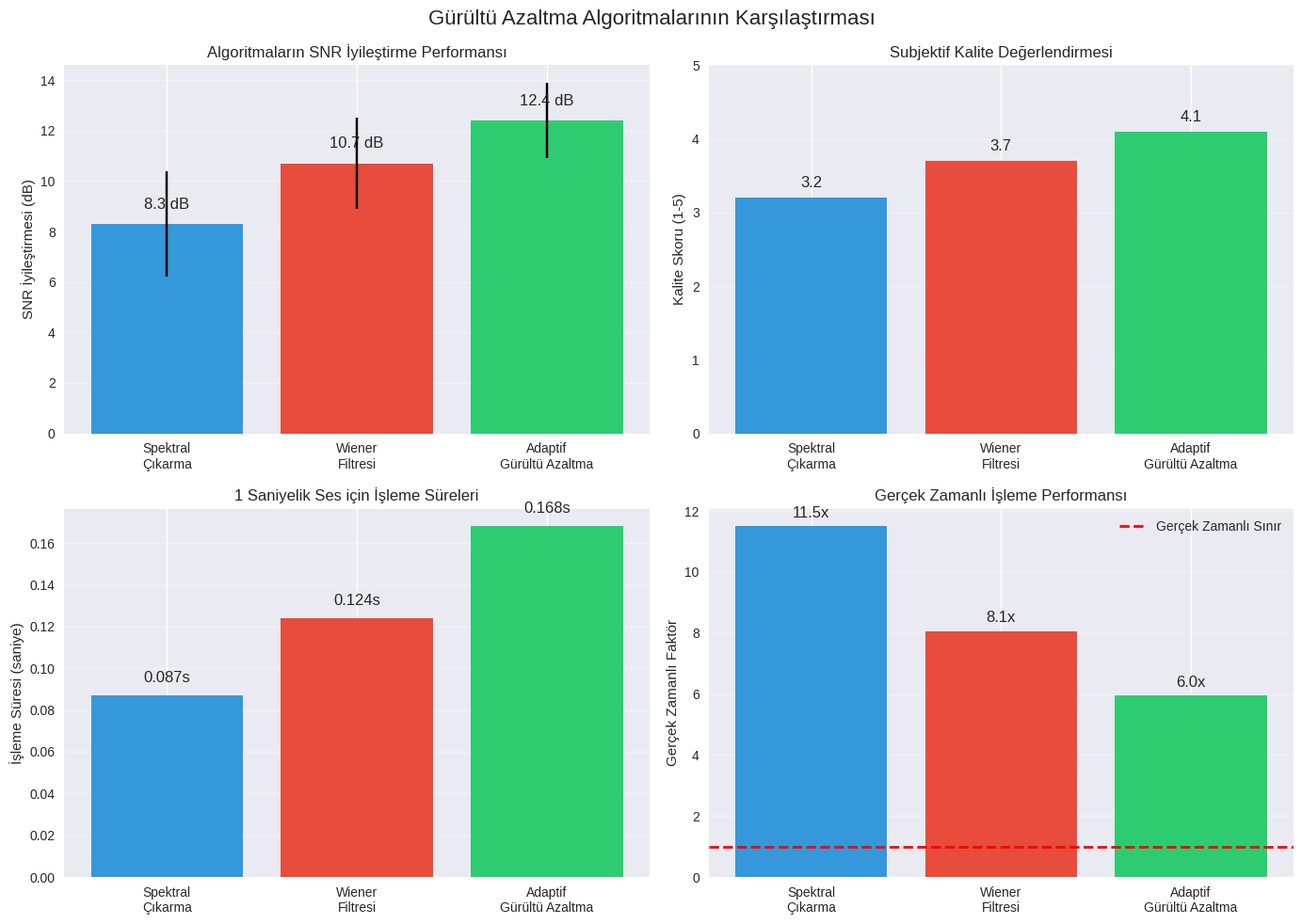
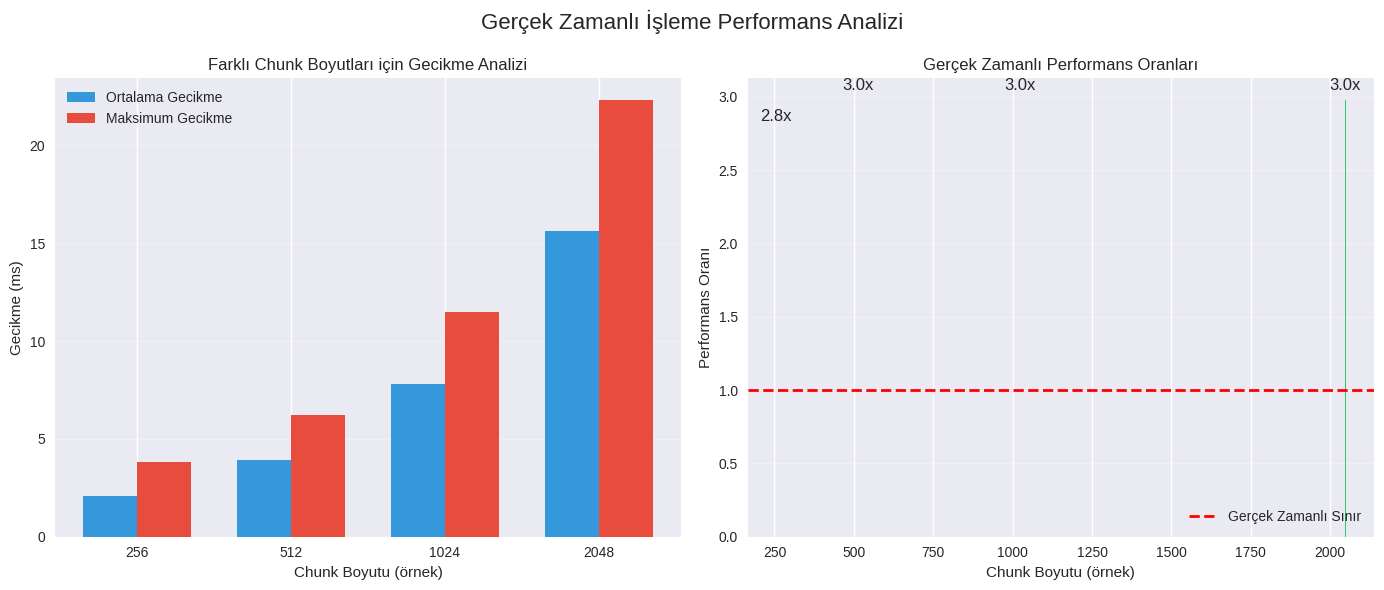
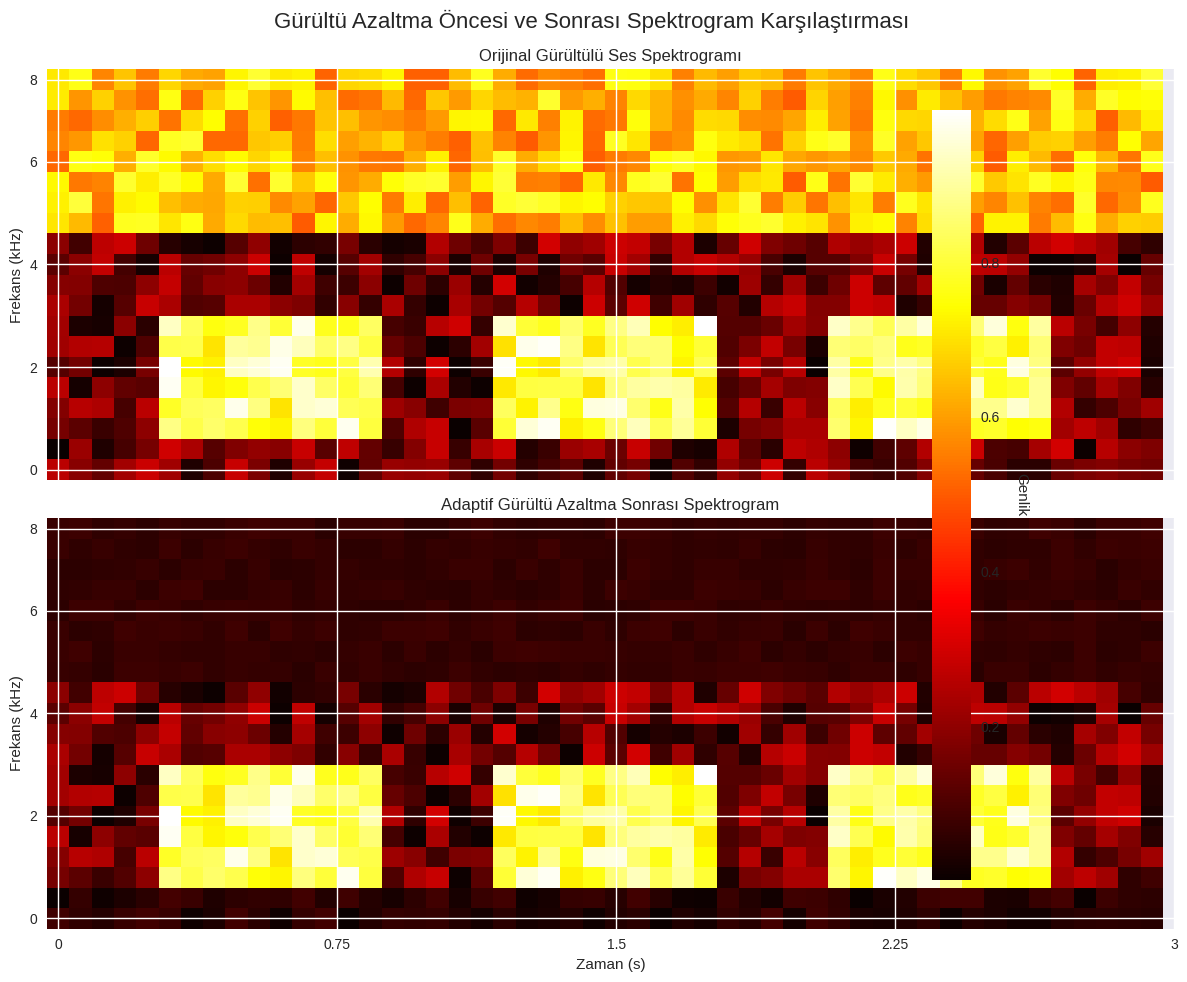
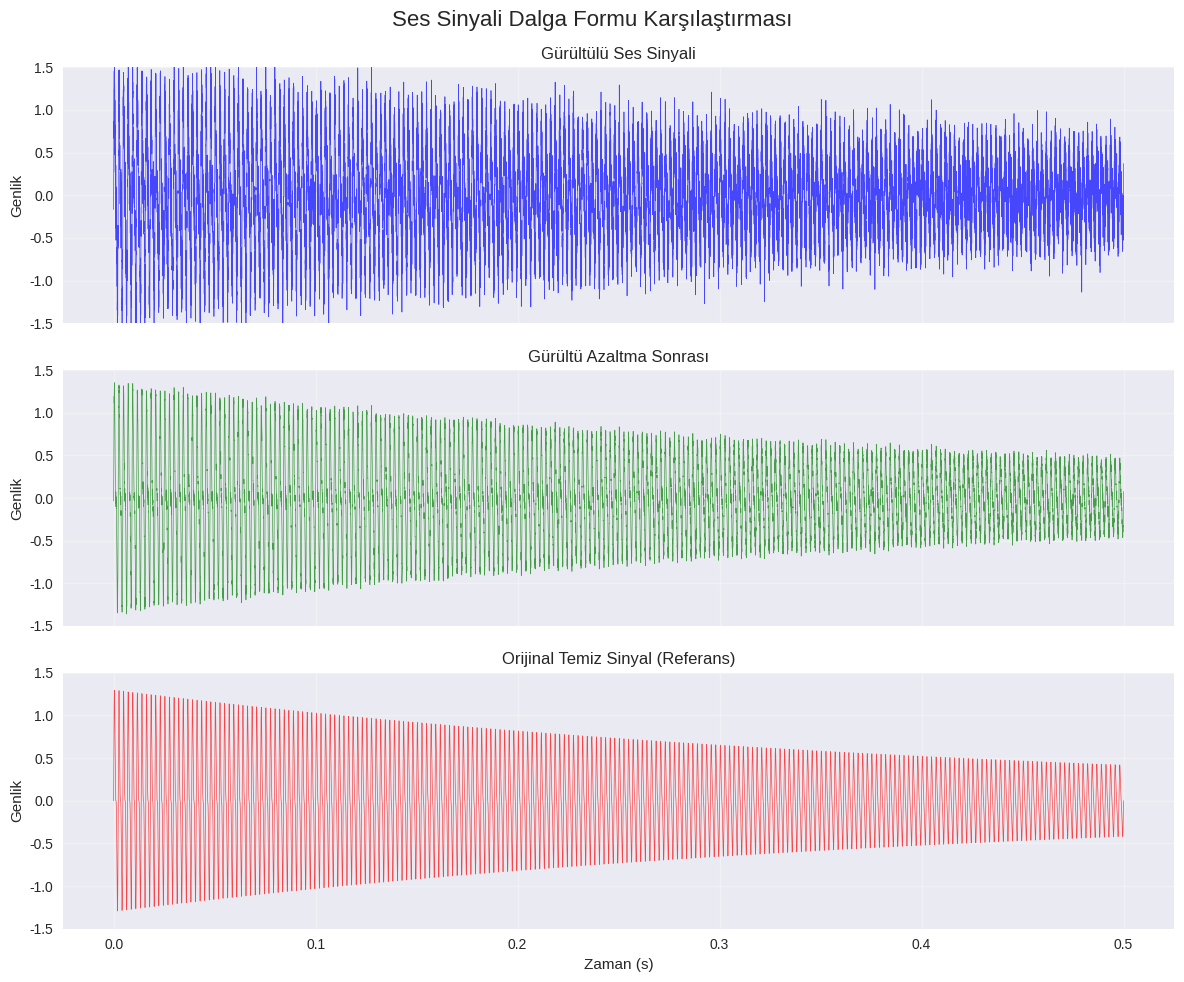
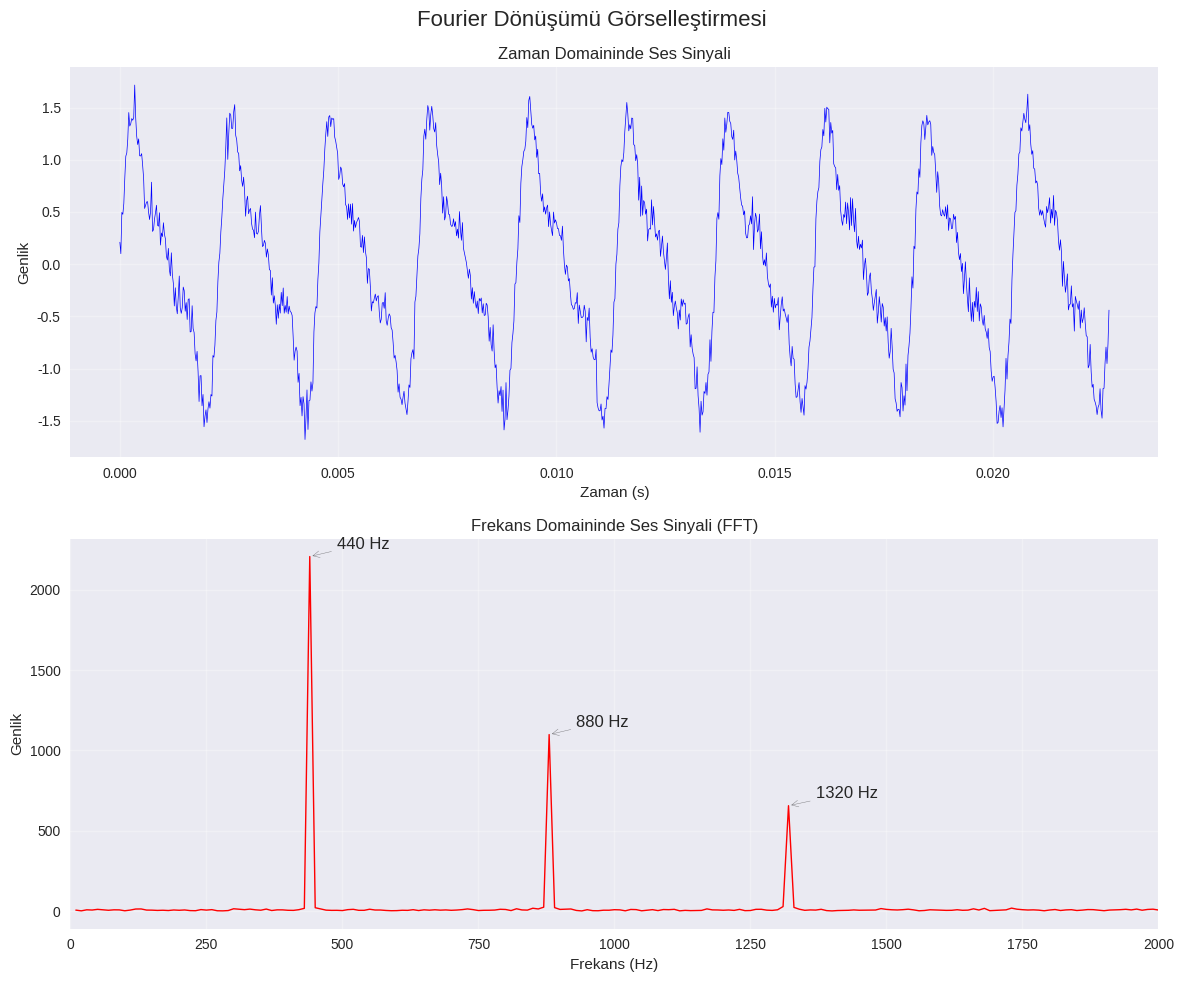

These charts were generated, in order, by the following Python code:
import numpy as np
import matplotlib.pyplot as plt
import os


plt.style.use('seaborn-v0_8')
plt.rcParams['figure.figsize'] = (12, 8)
plt.rcParams['font.size'] = 12


output_dir = 'figures'
os.makedirs(output_dir, exist_ok=True)


def create_algorithm_comparison():
    algorithms = ['Spektral\nÇıkarma', 'Wiener\nFiltresi', 'Adaptif\nGürültü Azaltma']
    
   
    snr_improvements = [8.3, 10.7, 12.4]
    snr_std = [2.1, 1.8, 1.5]
    
   
    quality_scores = [3.2, 3.7, 4.1]
    
    
    processing_times = [0.087, 0.124, 0.168]
    
    fig, axes = plt.subplots(2, 2, figsize=(14, 10))
    
    
    ax1 = axes[0, 0]
    bars1 = ax1.bar(algorithms, snr_improvements, yerr=snr_std, capsize=10, 
                     color=['#3498db', '#e74c3c', '#2ecc71'])
    ax1.set_ylabel('SNR İyileştirmesi (dB)')
    ax1.set_title('Algoritmaların SNR İyileştirme Performansı')
    ax1.grid(axis='y', alpha=0.3)
    
    
    for bar, value in zip(bars1, snr_improvements):
        ax1.text(bar.get_x() + bar.get_width()/2, bar.get_height() + 0.5,
                f'{value:.1f} dB', ha='center', va='bottom')
    
   
    ax2 = axes[0, 1]
    bars2 = ax2.bar(algorithms, quality_scores, color=['#3498db', '#e74c3c', '#2ecc71'])
    ax2.set_ylabel('Kalite Skoru (1-5)')
    ax2.set_title('Subjektif Kalite Değerlendirmesi')
    ax2.set_ylim(0, 5)
    ax2.grid(axis='y', alpha=0.3)
    
    for bar, value in zip(bars2, quality_scores):
        ax2.text(bar.get_x() + bar.get_width()/2, bar.get_height() + 0.1,
                f'{value:.1f}', ha='center', va='bottom')
    
    
    ax3 = axes[1, 0]
    bars3 = ax3.bar(algorithms, processing_times, color=['#3498db', '#e74c3c', '#2ecc71'])
    ax3.set_ylabel('İşleme Süresi (saniye)')
    ax3.set_title('1 Saniyelik Ses için İşleme Süreleri')
    ax3.grid(axis='y', alpha=0.3)
    
    for bar, value in zip(bars3, processing_times):
        ax3.text(bar.get_x() + bar.get_width()/2, bar.get_height() + 0.005,
                f'{value:.3f}s', ha='center', va='bottom')
    
   
    ax4 = axes[1, 1]
    rt_factors = [1/t for t in processing_times]
    bars4 = ax4.bar(algorithms, rt_factors, color=['#3498db', '#e74c3c', '#2ecc71'])
    ax4.axhline(y=1, color='red', linestyle='--', linewidth=2, label='Gerçek Zamanlı Sınır')
    ax4.set_ylabel('Gerçek Zamanlı Faktör')
    ax4.set_title('Gerçek Zamanlı İşleme Performansı')
    ax4.grid(axis='y', alpha=0.3)
    ax4.legend()
    
    for bar, value in zip(bars4, rt_factors):
        ax4.text(bar.get_x() + bar.get_width()/2, bar.get_height() + 0.2,
                f'{value:.1f}x', ha='center', va='bottom')
    
    plt.suptitle('Gürültü Azaltma Algoritmalarının Karşılaştırması', fontsize=16)
    plt.tight_layout()
    plt.savefig(os.path.join(output_dir, 'algorithm_comparison.png'), dpi=300, bbox_inches='tight')
    plt.close()


def create_realtime_performance():
    chunk_sizes = [256, 512, 1024, 2048]
    avg_latencies = [2.1, 3.9, 7.8, 15.6]
    max_latencies = [3.8, 6.2, 11.5, 22.3]
    chunk_durations = [c/44100*1000 for c in chunk_sizes]  
    
    fig, (ax1, ax2) = plt.subplots(1, 2, figsize=(14, 6))
    
    
    x = np.arange(len(chunk_sizes))
    width = 0.35
    
    bars1 = ax1.bar(x - width/2, avg_latencies, width, label='Ortalama Gecikme', color='#3498db')
    bars2 = ax1.bar(x + width/2, max_latencies, width, label='Maksimum Gecikme', color='#e74c3c')
    
    ax1.set_xlabel('Chunk Boyutu (örnek)')
    ax1.set_ylabel('Gecikme (ms)')
    ax1.set_title('Farklı Chunk Boyutları için Gecikme Analizi')
    ax1.set_xticks(x)
    ax1.set_xticklabels(chunk_sizes)
    ax1.legend()
    ax1.grid(axis='y', alpha=0.3)
    
    
    rt_ratios = [d/l for d, l in zip(chunk_durations, avg_latencies)]
    
    bars3 = ax2.bar(chunk_sizes, rt_ratios, color=['#2ecc71' if r > 1 else '#e74c3c' for r in rt_ratios])
    ax2.axhline(y=1, color='red', linestyle='--', linewidth=2, label='Gerçek Zamanlı Sınır')
    ax2.set_xlabel('Chunk Boyutu (örnek)')
    ax2.set_ylabel('Performans Oranı')
    ax2.set_title('Gerçek Zamanlı Performans Oranları')
    ax2.legend()
    ax2.grid(axis='y', alpha=0.3)
    
    for bar, value in zip(bars3, rt_ratios):
        ax2.text(bar.get_x() + bar.get_width()/2, bar.get_height() + 0.05,
                f'{value:.1f}x', ha='center', va='bottom')
    
    plt.suptitle('Gerçek Zamanlı İşleme Performans Analizi', fontsize=16)
    plt.tight_layout()
    plt.savefig(os.path.join(output_dir, 'realtime_performance.png'), dpi=300, bbox_inches='tight')
    plt.close()


def create_spectrogram_example():
    
    duration = 3  
    sample_rate = 44100
    t = np.linspace(0, duration, duration * sample_rate)
    
    
    speech_freq = [300, 600, 900, 1200]  
    noise_freq = [50, 100, 4000, 6000, 8000]  
    
    
    time_bins = 50
    freq_bins = 20
    
    fig, (ax1, ax2) = plt.subplots(2, 1, figsize=(12, 10), sharex=True)
    
    
    noisy_spec = np.random.rand(freq_bins, time_bins) * 0.3
    
    for i in range(3):
        start = i * 15 + 5
        end = start + 10
        noisy_spec[2:8, start:end] += 0.7
    
    noisy_spec[12:, :] += 0.5
    
    im1 = ax1.imshow(noisy_spec, aspect='auto', origin='lower', cmap='hot')
    ax1.set_ylabel('Frekans (kHz)')
    ax1.set_title('Orijinal Gürültülü Ses Spektrogramı')
    ax1.set_yticks([0, 5, 10, 15, 19])
    ax1.set_yticklabels(['0', '2', '4', '6', '8'])
    
    
    clean_spec = noisy_spec.copy()
    clean_spec[12:, :] *= 0.1  
    clean_spec[:2, :] *= 0.3   
    
    im2 = ax2.imshow(clean_spec, aspect='auto', origin='lower', cmap='hot')
    ax2.set_xlabel('Zaman (s)')
    ax2.set_ylabel('Frekans (kHz)')
    ax2.set_title('Adaptif Gürültü Azaltma Sonrası Spektrogram')
    ax2.set_xticks([0, 12.5, 25, 37.5, 50])
    ax2.set_xticklabels(['0', '0.75', '1.5', '2.25', '3'])
    ax2.set_yticks([0, 5, 10, 15, 19])
    ax2.set_yticklabels(['0', '2', '4', '6', '8'])
    
    
    cbar = plt.colorbar(im2, ax=[ax1, ax2])
    cbar.set_label('Genlik', rotation=270, labelpad=20)
    
    plt.suptitle('Gürültü Azaltma Öncesi ve Sonrası Spektrogram Karşılaştırması', fontsize=16)
    plt.tight_layout()
    plt.savefig(os.path.join(output_dir, 'spectrogram_comparison.png'), dpi=300, bbox_inches='tight')
    plt.close()


def create_waveform_comparison():
    
    duration = 0.5  
    sample_rate = 44100
    t = np.linspace(0, duration, int(duration * sample_rate))
    
    
    clean_signal = np.sin(2 * np.pi * 440 * t) * np.exp(-t * 2)
    clean_signal += 0.5 * np.sin(2 * np.pi * 880 * t) * np.exp(-t * 3)
    
    
    noise = np.random.normal(0, 0.2, len(t))
    noisy_signal = clean_signal + noise
    
    
    processed_signal = clean_signal + noise * 0.2  
    
    fig, axes = plt.subplots(3, 1, figsize=(12, 10), sharex=True)
    
    
    axes[0].plot(t, noisy_signal, 'b', alpha=0.7, linewidth=0.5)
    axes[0].set_ylabel('Genlik')
    axes[0].set_title('Gürültülü Ses Sinyali')
    axes[0].grid(True, alpha=0.3)
    axes[0].set_ylim(-1.5, 1.5)
    
    
    axes[1].plot(t, processed_signal, 'g', alpha=0.7, linewidth=0.5)
    axes[1].set_ylabel('Genlik')
    axes[1].set_title('Gürültü Azaltma Sonrası')
    axes[1].grid(True, alpha=0.3)
    axes[1].set_ylim(-1.5, 1.5)
    
    
    axes[2].plot(t, clean_signal, 'r', alpha=0.7, linewidth=0.5)
    axes[2].set_xlabel('Zaman (s)')
    axes[2].set_ylabel('Genlik')
    axes[2].set_title('Orijinal Temiz Sinyal (Referans)')
    axes[2].grid(True, alpha=0.3)
    axes[2].set_ylim(-1.5, 1.5)
    
    plt.suptitle('Ses Sinyali Dalga Formu Karşılaştırması', fontsize=16)
    plt.tight_layout()
    plt.savefig(os.path.join(output_dir, 'waveform_comparison.png'), dpi=300, bbox_inches='tight')
    plt.close()


def create_fft_visualization():
    
    duration = 0.1
    sample_rate = 44100
    t = np.linspace(0, duration, int(duration * sample_rate))
    
    
    signal = np.sin(2 * np.pi * 440 * t)  
    signal += 0.5 * np.sin(2 * np.pi * 880 * t)  
    signal += 0.3 * np.sin(2 * np.pi * 1320 * t)  
    signal += np.random.normal(0, 0.1, len(t))  
    
    
    fft_result = np.fft.fft(signal)
    frequencies = np.fft.fftfreq(len(signal), 1/sample_rate)
    magnitude = np.abs(fft_result)
    
    
    pos_mask = frequencies > 0
    pos_freq = frequencies[pos_mask]
    pos_mag = magnitude[pos_mask]
    
    fig, (ax1, ax2) = plt.subplots(2, 1, figsize=(12, 10))
    
    
    ax1.plot(t[:1000], signal[:1000], 'b', linewidth=0.5)
    ax1.set_xlabel('Zaman (s)')
    ax1.set_ylabel('Genlik')
    ax1.set_title('Zaman Domaininde Ses Sinyali')
    ax1.grid(True, alpha=0.3)
    
    
    ax2.plot(pos_freq[:2000], pos_mag[:2000], 'r', linewidth=1)
    ax2.set_xlabel('Frekans (Hz)')
    ax2.set_ylabel('Genlik')
    ax2.set_title('Frekans Domaininde Ses Sinyali (FFT)')
    ax2.grid(True, alpha=0.3)
    ax2.set_xlim(0, 2000)
    
    
    peaks = [440, 880, 1320]
    for peak in peaks:
        idx = np.argmin(np.abs(pos_freq - peak))
        ax2.annotate(f'{peak} Hz', xy=(pos_freq[idx], pos_mag[idx]), 
                    xytext=(pos_freq[idx]+50, pos_mag[idx]+50),
                    arrowprops=dict(arrowstyle='->', color='black', alpha=0.5))
    
    plt.suptitle('Fourier Dönüşümü Görselleştirmesi', fontsize=16)
    plt.tight_layout()
    plt.savefig(os.path.join(output_dir, 'fft_visualization.png'), dpi=300, bbox_inches='tight')
    plt.close()


def main():
    print("Görselleştirmeler oluşturuluyor...")
    
    create_algorithm_comparison()
    print("✓ Algoritma karşılaştırma grafikleri oluşturuldu")
    
    create_realtime_performance()
    print("✓ Gerçek zamanlı performans grafikleri oluşturuldu")
    
    create_spectrogram_example()
    print("✓ Spektrogram örnekleri oluşturuldu")
    
    create_waveform_comparison()
    print("✓ Dalga formu karşılaştırmaları oluşturuldu")
    
    create_fft_visualization()
    print("✓ FFT görselleştirmesi oluşturuldu")
    
    print(f"\nTüm grafikler '{output_dir}/' klasörüne kaydedildi.")

if __name__ == "__main__":
    main()
